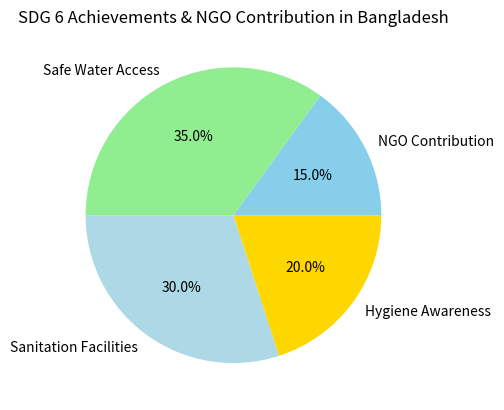

This chart was generated by the following Python code:
import matplotlib.pyplot as plt;

contribution =['NGO Contribution','Safe Water Access','Sanitation Facilities','Hygiene Awareness']
revenue=['15','35','30','20']
plt.pie(revenue,labels=contribution,autopct='%1.1f%%',colors=['skyBlue','Lightgreen','lightblue','gold'])
plt.title('SDG 6 Achievements & NGO Contribution in Bangladesh')
plt.savefig('Water&Sanitation.png',dpi=300,bbox_inches='tight')
plt.show()
